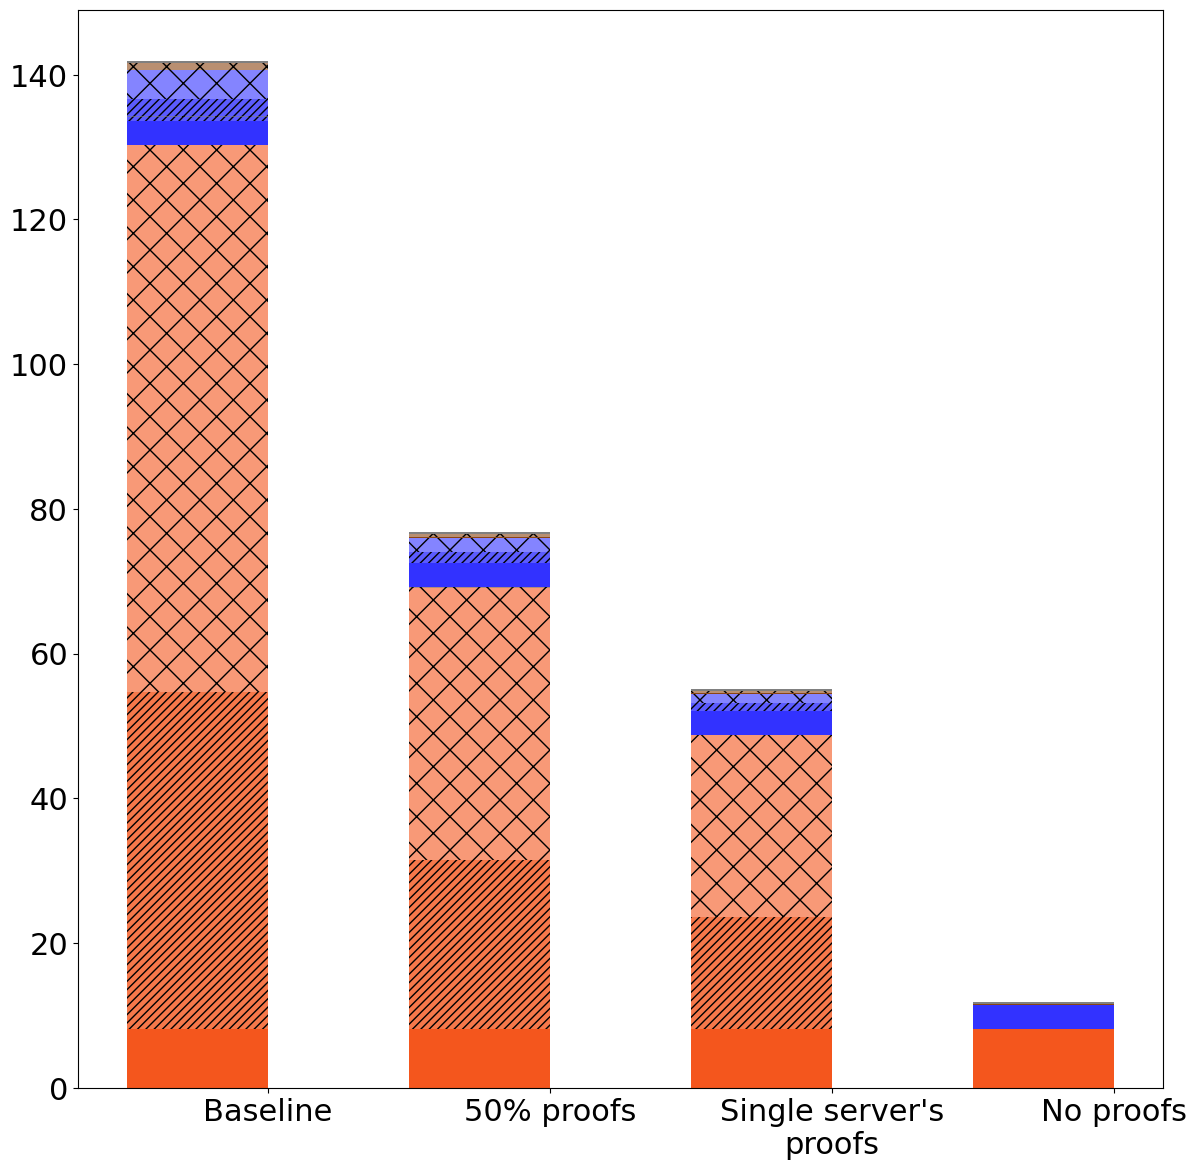

The script that saved this image: (Note: this script raises an exception after producing the figure.)
import matplotlib.pyplot as plt
import pandas as pd

raw_data = {
    # 'x_label': ['Baseline', '50% proofs', 'Single server\'s\nproofs', 'No proofs', 'Pre-aggregated', 'Groups in\nclear'],
    # 'y1_label': [8.1, 8.1, 8.1, 8.1, 0, 0],                                         # Shuffling
    # 'y2_label': [46.6, 23.3, 15.5, 0, 0, 0],                                        # Shuffling Proof
    # 'y3_label': [75.6, 37.8, 25.2, 0, 0, 0],                                        # Shuffling Verif.
    # 'y4_label': [3.3, 3.3, 3.3, 3.3, 1.0, 0],                                       # DDH
    # 'y5_label': [3, 1.5, 1.0, 0, 0, 0],                                             # DDH Proof
    # 'y6_label': [4, 2, 1.3, 0, 0, 0],                                               # DDH Verif.
    # 'y7_label': [0.1, 0.1, 0.1, 0.1, 0.1, 0.1],                                     # Collective Aggr.
    # 'y8_label': [0, 0, 0, 0, 0, 0],                                                 # Collective Aggr. Proof
    # 'y9_label': [0.9, 0.45, 0.3, 0, 0.9, 0.9],                                      # Collective Aggr. Verif.
    # 'y10_label': [0.3, 0.3, 0.3, 0.3, 0.3, 0.3],                                    # Key Switching
    # 'y11_label': [0.1, 0.05, 0,	0, 0.1, 0.1],                                    # Key Switching Proof
    # 'y12_label': [0.1, 0.05, 0,	0, 0.1, 0.1],                                    # Key Switching Verif.
    # 'y_label': [142, 77, 55, 12, 3, 3]}
    'x_label': ['Baseline', '50% proofs', 'Single server\'s\nproofs', 'No proofs'],
    'y1_label': [8.1, 8.1, 8.1, 8.1],  # Shuffling
    'y2_label': [46.6, 23.3, 15.5, 0],  # Shuffling Proof
    'y3_label': [75.6, 37.8, 25.2, 0],  # Shuffling Verif.
    'y4_label': [3.3, 3.3, 3.3, 3.3],  # DDH
    'y5_label': [3, 1.5, 1.0, 0],  # DDH Proof
    'y6_label': [4, 2, 1.3, 0],  # DDH Verif.
    'y7_label': [0.1, 0.1, 0.1, 0.1],  # Collective Aggr.
    'y8_label': [0, 0, 0, 0],  # Collective Aggr. Proof
    'y9_label': [0.9, 0.45, 0.3, 0],  # Collective Aggr. Verif.
    'y10_label': [0.3, 0.3, 0.3, 0.3],  # Key Switching
    'y11_label': [0.1, 0.05, 0, 0],  # Key Switching Proof
    'y12_label': [0.1, 0.05, 0, 0],  # Key Switching Verif.
    'y_label': [142, 77, 55, 12]}

font = {'family': 'Bitstream Vera Sans',
        'size': 22}

plt.rc('font', **font)

df = pd.DataFrame(raw_data, raw_data['x_label'])

# Create the general plot and the "subplots" i.e. the bars
f, ax1 = plt.subplots(1, figsize=(14, 14))

# Set the bar width
bar_width = 0.5

# Positions of the left bar-boundaries
bar_l = [i + 1 for i in range(len(df['y1_label']))]

# Positions of the x-axis ticks (center of the bars as bar labels)
tick_pos = [i + (bar_width / 2) for i in bar_l]

# Container of all bars
bars = []
# Create a bar plot, in position bar_l
bars.append(ax1.bar(bar_l,
                    # using the y1_label data
                    df['y1_label'],
                    # set the width
                    width=bar_width,
                    label='Shuffling',
                    # with alpha 1
                    alpha=1,
                    # with color
                    color='#F4561D'))

# Create a bar plot, in position bar_l
bars.append(ax1.bar(bar_l,
                    # using the y2_label data
                    df['y2_label'],
                    # set the width
                    width=bar_width,
                    # with y1_label on the bottom
                    bottom=df['y1_label'],
                    label='Shuffling Proof',
                    # with alpha 0.8
                    alpha=0.8,
                    # with color
                    hatch='////',
                    color='#F4561D'))

# Create a bar plot, in position bar_l
bars.append(ax1.bar(bar_l,
                    # using the y3_label data
                    df['y3_label'],
                    # set the width
                    width=bar_width,
                    # with y1_label and y2_label on the bottom
                    bottom=[i + j for i, j in zip(df['y1_label'], df['y2_label'])],
                    label='Shuffling Verif.',
                    # with alpha 0.6
                    alpha=0.6,
                    # with color
                    hatch='x',
                    color='#F4561D'))

# Create a bar plot, in position bar_l
bars.append(ax1.bar(bar_l,
                    # using the y4_label data
                    df['y4_label'],
                    # set the width
                    width=bar_width,
                    # with y1_label, y2_label, y3_label on the bottom
                    bottom=[i + j + q for i, j, q in zip(df['y1_label'], df['y2_label'], df['y3_label'])],
                    label='DDT',
                    # with alpha 1
                    alpha=1,
                    # with color
                    color='#3232FF'))

# Create a bar plot, in position bar_l
bars.append(ax1.bar(bar_l,
                    # using the y5_label data
                    df['y5_label'],
                    # set the width
                    width=bar_width,
                    # with y1_label, y2_label, y3_label, y4_label on the bottom
                    bottom=[i + j + q + w for i, j, q, w in
                            zip(df['y1_label'], df['y2_label'], df['y3_label'], df['y4_label'])],
                    label='DDT Proof',
                    # with alpha 0.8
                    alpha=0.8,
                    # with color
                    hatch='////',
                    color='#3232FF'))

# Create a bar plot, in position bar_l
bars.append(ax1.bar(bar_l,
                    # using the y6_label data
                    df['y6_label'],
                    # set the width
                    width=bar_width,
                    # with y1_label, y2_label, y3_label, y4_label, y5_label on the bottom
                    bottom=[i + j + q + w + e for i, j, q, w, e in
                            zip(df['y1_label'], df['y2_label'], df['y3_label'], df['y4_label'], df['y5_label'])],
                    label='DDT Verif.',
                    # with alpha 0.6
                    alpha=0.6,
                    # with color
                    hatch='x',
                    color='#3232FF'))

# Create a bar plot, in position bar_l
bars.append(ax1.bar(bar_l,
                    # using the y7_label data
                    df['y7_label'],
                    # set the width
                    width=bar_width,
                    # with y1_label, y2_label, y3_label, y4_label, y5_label, y6_label on the bottom
                    bottom=[i + j + q + w + e + r for i, j, q, w, e, r in
                            zip(df['y1_label'], df['y2_label'], df['y3_label'], df['y4_label'], df['y5_label'],
                                df['y6_label'])],
                    label='Collective Aggr.',
                    # with alpha 1
                    alpha=1,
                    # with color
                    color='#8B4513'))

# Create a bar plot, in position bar_l
bars.append(ax1.bar(bar_l,
                    # using the y8_label data
                    df['y8_label'],
                    # set the width
                    width=bar_width,
                    # with y1_label, y2_label, y3_label, y4_label, y5_label, y6_label, y7_label on the bottom
                    bottom=[i + j + q + w + e + r + t for i, j, q, w, e, r, t in
                            zip(df['y1_label'], df['y2_label'], df['y3_label'], df['y4_label'], df['y5_label'],
                                df['y6_label'], df['y7_label'])],
                    label='Collective Aggr. Proof',
                    # with alpha 0.8
                    alpha=0.8,
                    # with color
                    hatch='////',
                    color='#8B4513'))

# Create a bar plot, in position bar_l
bars.append(ax1.bar(bar_l,
                    # using the y9_label data
                    df['y9_label'],
                    # set the width
                    width=bar_width,
                    # with y1_label, y2_label, y3_label, y4_label, y5_label, y6_label, y7_label, y8_label on the bottom
                    bottom=[i + j + q + w + e + r + t + z for i, j, q, w, e, r, t, z in
                            zip(df['y1_label'], df['y2_label'], df['y3_label'], df['y4_label'], df['y5_label'],
                                df['y6_label'], df['y7_label'], df['y8_label'])],
                    label='Collective Aggr. Verif.',
                    # with alpha 0.6
                    alpha=0.6,
                    # with color
                    hatch='x',
                    color='#8B4513'))

# Create a bar plot, in position bar_l
bars.append(ax1.bar(bar_l,
                    # using the y10_label data
                    df['y10_label'],
                    # set the width
                    width=bar_width,
                    # with y1_label, y2_label, y3_label, y4_label, y5_label, y6_label, y7_label, y8_label, y9_label on the bottom
                    bottom=[i + j + q + w + e + r + t + z + u for i, j, q, w, e, r, t, z, u in
                            zip(df['y1_label'], df['y2_label'], df['y3_label'], df['y4_label'], df['y5_label'],
                                df['y6_label'], df['y7_label'], df['y8_label'], df['y9_label'])],
                    label='Key Switching',
                    # with alpha 1
                    alpha=1,
                    # with color
                    color='#808080'))

# Create a bar plot, in position bar_l
bars.append(ax1.bar(bar_l,
                    # using the y11_label data
                    df['y11_label'],
                    # set the width
                    width=bar_width,
                    # with y1_label, y2_label, y3_label, y4_label, y5_label, y6_label, y7_label, y8_label, y9_label, y10_label on the bottom
                    bottom=[i + j + q + w + e + r + t + z + u + i for i, j, q, w, e, r, t, z, u, i in
                            zip(df['y1_label'], df['y2_label'], df['y3_label'], df['y4_label'], df['y5_label'],
                                df['y6_label'], df['y7_label'], df['y8_label'], df['y9_label'], df['y10_label'])],
                    label='Key Switching Proof',
                    # with alpha 0.8
                    alpha=0.8,
                    # with color
                    hatch='////',
                    color='#808080'))

# Create a bar plot, in position bar_l
bars.append(ax1.bar(bar_l,
                    # using the y12_label data
                    df['y12_label'],
                    # set the width
                    width=bar_width,
                    # with y1_label, y2_label, y3_label, y4_label, y5_label, y6_label, y7_label, y8_label, y9_label, y10_label, y11_label on the bottom
                    bottom=[i + j + q + w + e + r + t + z + u + i + o for i, j, q, w, e, r, t, z, u, i, o in
                            zip(df['y1_label'], df['y2_label'], df['y3_label'], df['y4_label'], df['y5_label'],
                                df['y6_label'], df['y7_label'], df['y8_label'], df['y9_label'], df['y10_label'],
                                df['y11_label'])],
                    label='Key Switching Verif.',
                    # with alpha 0.6
                    alpha=0.6,
                    # with color
                    hatch='x',
                    color='#808080'))

# Set the x ticks with names
plt.xticks(tick_pos, df['x_label'], rotation='15')
ax1.yaxis.grid(True)

# Labelling
height = [0, 0, 0, 0, 0, 0]
for rects in bars:
    i = 0
    for rect in rects:
        height[i] += rect.get_height()
        i += 1

ax1.text(tick_pos[0] - 0.14, height[0] + 1, str(df['y_label'][0]), color='black', fontweight='bold')
ax1.text(tick_pos[1] - 0.10, height[1] + 1, str(df['y_label'][1]), color='black', fontweight='bold')
ax1.text(tick_pos[2] - 0.10, height[2] + 1, str(df['y_label'][2]), color='black', fontweight='bold')
ax1.text(tick_pos[3] - 0.10, height[3] + 1, str(df['y_label'][3]), color='black', fontweight='bold')
# ax1.text(tick_pos[4]-0.06,height[4]+1, str(df['y_label'][4]), color='black', fontweight='bold')
# ax1.text(tick_pos[5]-0.06,height[5]+1, str(df['y_label'][5]), color='black', fontweight='bold')

# Set the label and legends
ax1.set_ylabel("Runtime (s)", fontsize=22)
plt.legend(loc='upper right')

ax1.tick_params(axis='x', labelsize=24)
ax1.tick_params(axis='y', labelsize=24)

# Set a buffer around the edge
plt.xlim([min(tick_pos) - bar_width, max(tick_pos) + bar_width + 0.2])

plt.savefig('secure_census.pdf', format='pdf')
